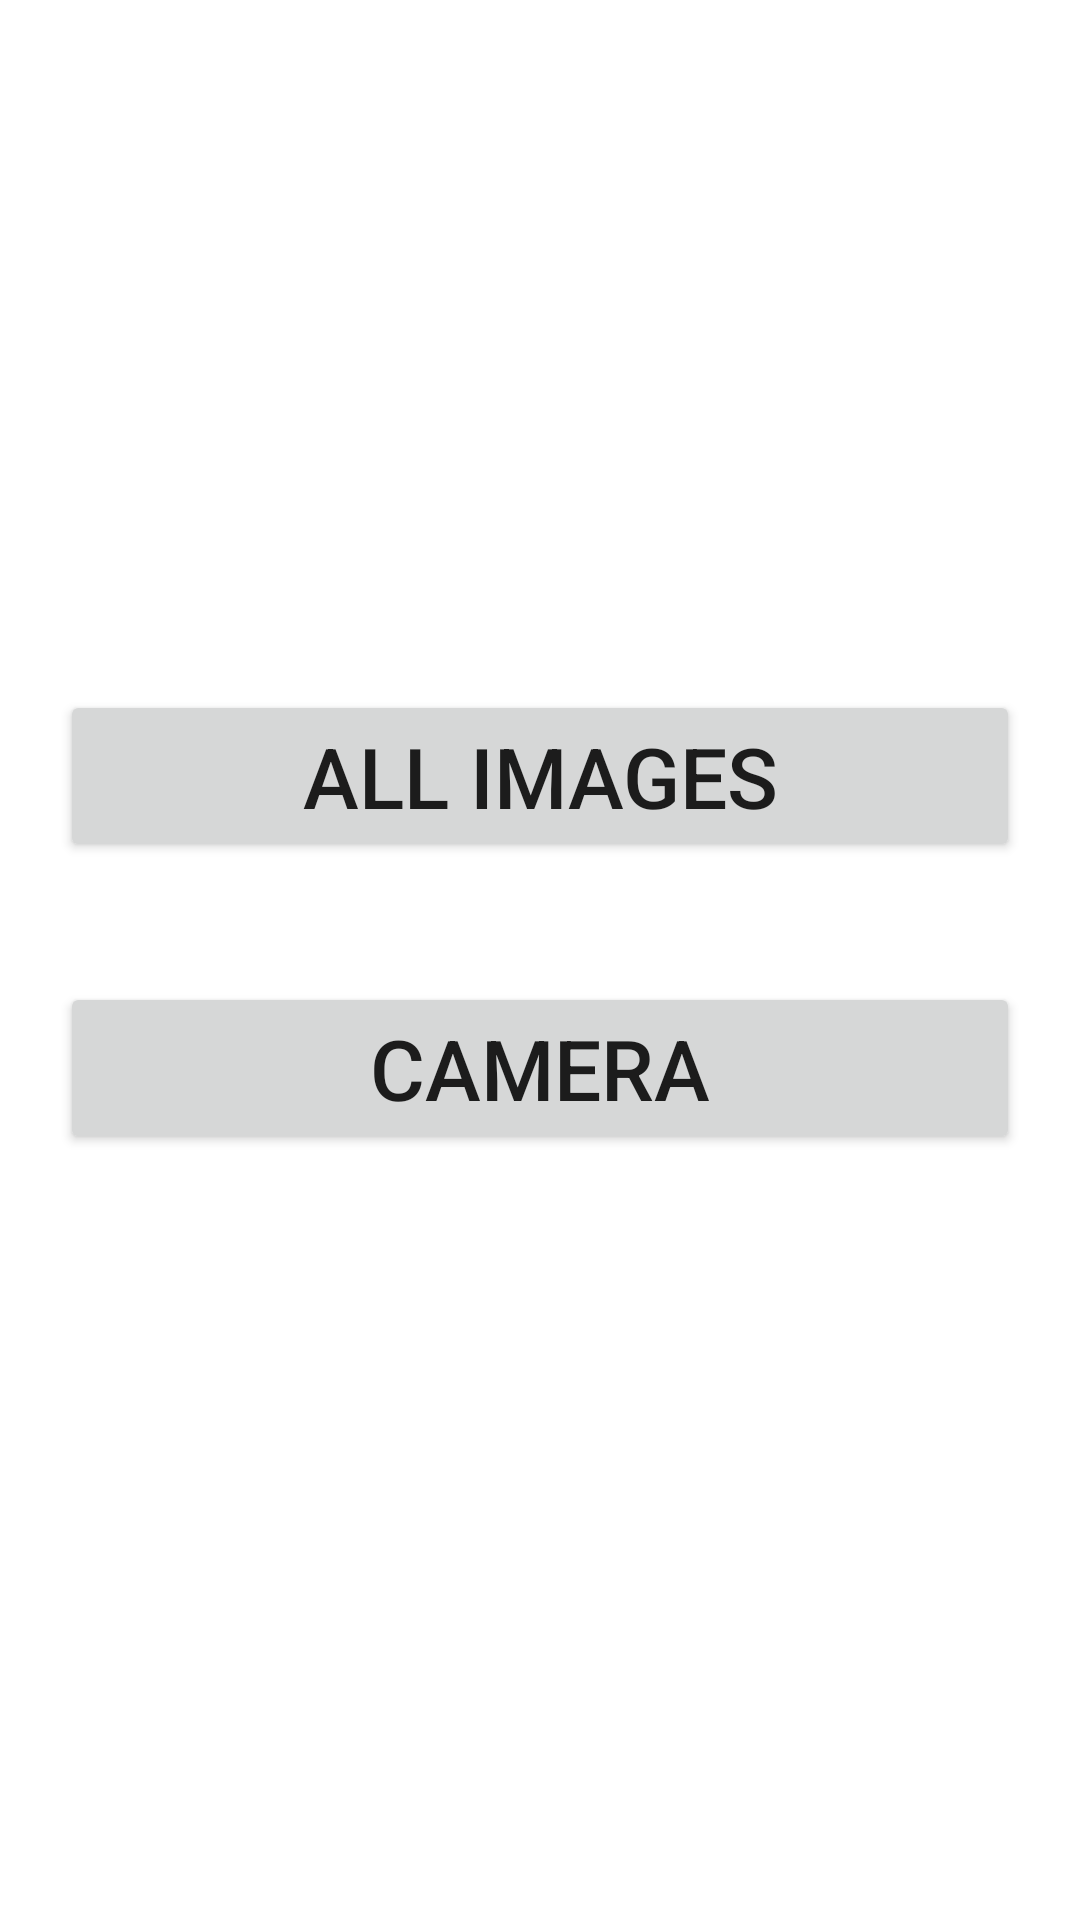

Layout XML and referenced resources for this Android screen:
<!-- AndroidManifest.xml: application theme Theme.Photo_Management_App -->
<!-- res/layout/activity_options.xml -->
<?xml version="1.0" encoding="utf-8"?>
<LinearLayout xmlns:android="http://schemas.android.com/apk/res/android"
    xmlns:app="http://schemas.android.com/apk/res-auto"
    xmlns:tools="http://schemas.android.com/tools"
    android:layout_width="match_parent"
    android:layout_height="match_parent"
    tools:context=".Options"
    android:orientation="vertical">


    <ImageView
        android:layout_width="150dp"
        android:layout_height="150dp"
        android:src="@drawable/logo"
        android:layout_gravity="center"
        android:layout_margin="30dp"
        />


    <Button
        android:id="@+id/allImg"
        android:layout_width="match_parent"
        android:layout_height="wrap_content"
        android:layout_margin="20dp"
        android:text="All Images"
        android:textSize="28sp"
        android:layout_gravity="center"
        android:gravity="center"
         />

    <Button
        android:id="@+id/camera"
        android:layout_width="match_parent"
        android:layout_height="wrap_content"
        android:layout_margin="20dp"
        android:text="Camera"
        android:textSize="28sp"
        android:layout_gravity="center"
        android:gravity="center"
         />


</LinearLayout>
<!-- resources referenced by this layout -->
<resources>
  <style name="Theme.Photo_Management_App" parent="Theme.MaterialComponents.DayNight.NoActionBar">
          
          <item name="colorPrimary">@color/teal_700</item>
          <item name="colorPrimaryVariant">@color/teal_200</item>
          <item name="colorOnPrimary">@color/white</item>
          
          <item name="colorSecondary">@color/teal_200</item>
          <item name="colorSecondaryVariant">@color/teal_700</item>
          <item name="colorOnSecondary">@color/black</item>
          
          <item name="android:statusBarColor">?attr/colorPrimaryVariant</item>
          
      </style>
  <!-- not gathered from this repository: default colours our renderer supplied (Android Studio template values) -->
  <color name="teal_200">#FF03DAC5</color>
  <color name="teal_700">#FF018786</color>
  <color name="black">#FF000000</color>
  <color name="white">#FFFFFFFF</color>
</resources>
